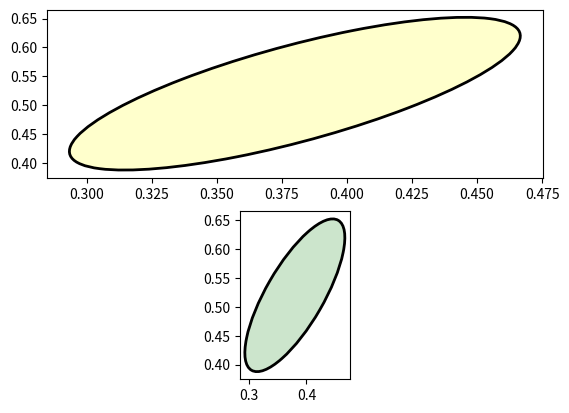
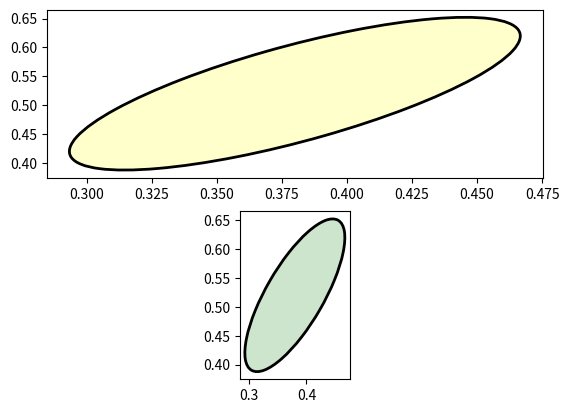

Generate these figures, in order, with matplotlib:
"""
Compare the ellipse generated with arcs versus a polygonal approximation
"""

import numpy as np
from matplotlib import patches
import matplotlib.pyplot as plt


xcenter, ycenter = 0.38, 0.52
# xcenter, ycenter = 0., 0.
width, height = 1e-1, 3e-1
angle = -30

theta = np.arange(0.0, 360.0, 1.0) * np.pi / 180.0
x = 0.5 * width * np.cos(theta)
y = 0.5 * height * np.sin(theta)

rtheta = angle * np.pi / 180.
R = np.array([
    [np.cos(rtheta), -np.sin(rtheta)],
    [np.sin(rtheta), np.cos(rtheta)],
    ])


x, y = np.dot(R, np.array([x, y]))
x += xcenter
y += ycenter

fig = plt.figure()
ax = fig.add_subplot(211, aspect='auto')
ax.fill(x, y, alpha=0.2, facecolor='yellow', edgecolor='yellow', linewidth=1, zorder=1)

e1 = patches.Ellipse((xcenter, ycenter), width, height,
             angle=angle, linewidth=2, fill=False, zorder=2)

ax.add_patch(e1)

ax = fig.add_subplot(212, aspect='equal')
ax.fill(x, y, alpha=0.2, facecolor='green', edgecolor='green', zorder=1)
e2 = patches.Ellipse((xcenter, ycenter), width, height,
             angle=angle, linewidth=2, fill=False, zorder=2)


ax.add_patch(e2)

# fig.savefig('ellipse_compare.png')
fig.savefig('ellipse_compare')

fig = plt.figure()
ax = fig.add_subplot(211, aspect='auto')
ax.fill(x, y, alpha=0.2, facecolor='yellow', edgecolor='yellow', linewidth=1, zorder=1)

e1 = patches.Arc((xcenter, ycenter), width, height,
             angle=angle, linewidth=2, fill=False, zorder=2)

ax.add_patch(e1)

ax = fig.add_subplot(212, aspect='equal')
ax.fill(x, y, alpha=0.2, facecolor='green', edgecolor='green', zorder=1)
e2 = patches.Arc((xcenter, ycenter), width, height,
             angle=angle, linewidth=2, fill=False, zorder=2)


ax.add_patch(e2)

# fig.savefig('arc_compare.png')
fig.savefig('arc_compare')

plt.show()
